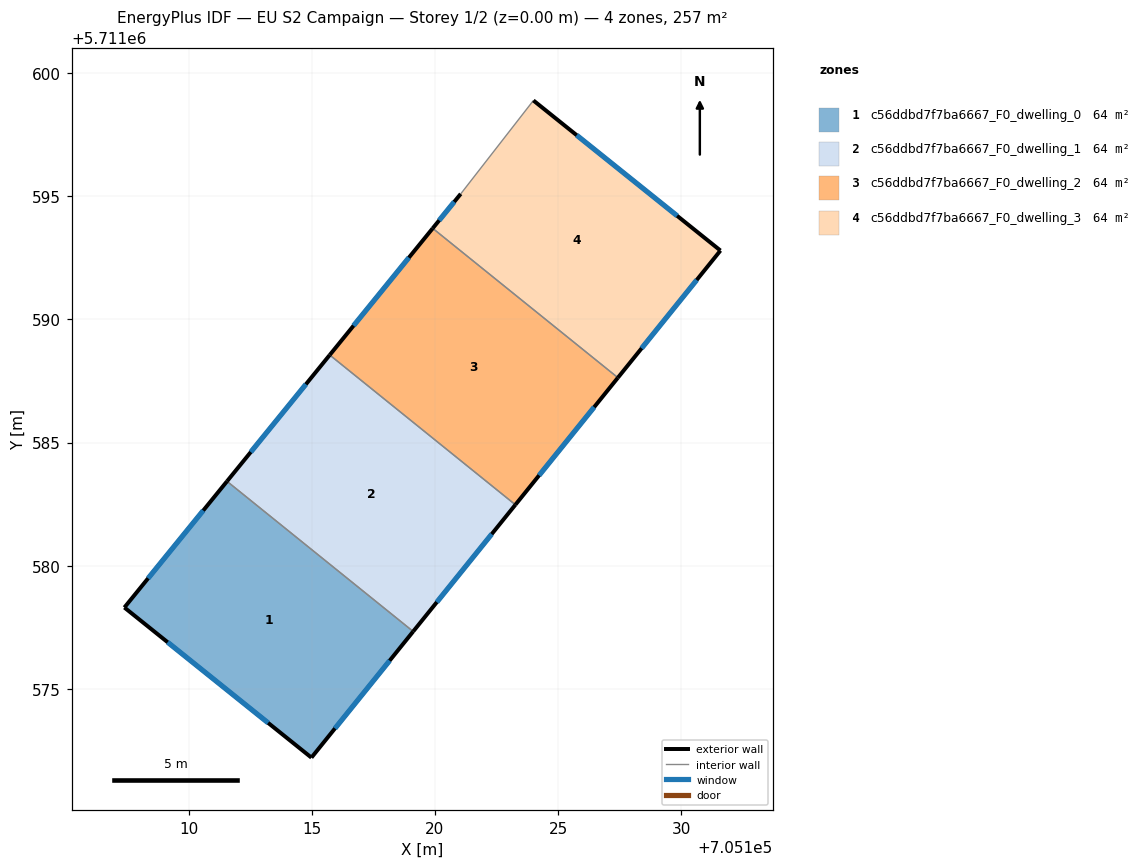
=== STOREY PLAN SPEC (per zone: floor XY polygon, exterior-wall plan segments, windows/doors) ===
zone 1: c56ddbd7f7ba6667_F0_dwelling_0  (64.2 m²)
  floor: (705119.12, 5711577.33) (705114.98, 5711572.20) (705107.39, 5711578.30) (705111.56, 5711583.43)
  exterior wall: (705107.39, 5711578.30) – (705114.98, 5711572.20)  [9.7 m]
    window: (705109.15, 5711576.89) – (705113.23, 5711573.62)  [8.4 m²]
  exterior wall: (705111.56, 5711583.43) – (705107.39, 5711578.30)  [6.6 m]
    window: (705110.59, 5711582.24) – (705108.35, 5711579.49)  [5.7 m²]
  exterior wall: (705114.98, 5711572.20) – (705119.12, 5711577.33)  [6.6 m]
    window: (705115.94, 5711573.39) – (705118.16, 5711576.14)  [5.7 m²]
  interior walls: 1
zone 2: c56ddbd7f7ba6667_F0_dwelling_1  (64.1 m²)
  floor: (705123.27, 5711582.47) (705119.12, 5711577.33) (705111.56, 5711583.43) (705115.73, 5711588.56)
  exterior wall: (705115.73, 5711588.56) – (705111.56, 5711583.43)  [6.6 m]
    window: (705114.76, 5711587.37) – (705112.52, 5711584.61)  [5.7 m²]
  exterior wall: (705119.12, 5711577.33) – (705123.27, 5711582.47)  [6.6 m]
    window: (705120.08, 5711578.52) – (705122.31, 5711581.28)  [5.7 m²]
  interior walls: 2
zone 3: c56ddbd7f7ba6667_F0_dwelling_2  (64.2 m²)
  floor: (705127.43, 5711587.63) (705123.27, 5711582.47) (705115.73, 5711588.56) (705119.91, 5711593.70)
  exterior wall: (705119.91, 5711593.70) – (705115.73, 5711588.56)  [6.6 m]
    window: (705118.94, 5711592.51) – (705116.70, 5711589.75)  [5.7 m²]
  exterior wall: (705123.27, 5711582.47) – (705127.43, 5711587.63)  [6.6 m]
    window: (705124.23, 5711583.67) – (705126.47, 5711586.44)  [5.7 m²]
  interior walls: 2
zone 4: c56ddbd7f7ba6667_F0_dwelling_3  (64.2 m²)
  floor: (705131.60, 5711592.80) (705127.43, 5711587.63) (705119.91, 5711593.70) (705121.05, 5711595.10) (705124.00, 5711598.89)
  exterior wall: (705127.43, 5711587.63) – (705131.60, 5711592.80)  [6.6 m]
    window: (705128.40, 5711588.83) – (705130.63, 5711591.60)  [5.7 m²]
  exterior wall: (705121.05, 5711595.10) – (705119.91, 5711593.70)  [1.8 m]
    window: (705120.78, 5711594.78) – (705120.17, 5711594.03)  [1.6 m²]
  exterior wall: (705131.60, 5711592.80) – (705124.00, 5711598.89)  [9.7 m]
    window: (705129.84, 5711594.21) – (705125.76, 5711597.48)  [8.4 m²]
  interior walls: 2

=== DERIVED (storey summary) ===
Building: EU S2 Campaign
Storey: 1 of 2  (floor level z = 0.00 m)
Storey gross floor area: 256.6 m²
Zones on this storey: 4
  - c56ddbd7f7ba6667_F0_dwelling_0: floor 64.2 m²; exterior wall 22.9 m (68.8 m²); 3 window(s) 19.8 m²; WWR 28.8%
  - c56ddbd7f7ba6667_F0_dwelling_1: floor 64.1 m²; exterior wall 13.2 m (39.7 m²); 2 window(s) 11.4 m²; WWR 28.8%
  - c56ddbd7f7ba6667_F0_dwelling_2: floor 64.2 m²; exterior wall 13.3 m (39.8 m²); 2 window(s) 11.5 m²; WWR 28.8%
  - c56ddbd7f7ba6667_F0_dwelling_3: floor 64.2 m²; exterior wall 18.2 m (54.5 m²); 3 window(s) 15.7 m²; WWR 28.8%
Zone adjacency (shared interzone walls):
  - c56ddbd7f7ba6667_F0_dwelling_0 ↔ c56ddbd7f7ba6667_F0_dwelling_1
  - c56ddbd7f7ba6667_F0_dwelling_1 ↔ c56ddbd7f7ba6667_F0_dwelling_2
  - c56ddbd7f7ba6667_F0_dwelling_2 ↔ c56ddbd7f7ba6667_F0_dwelling_3